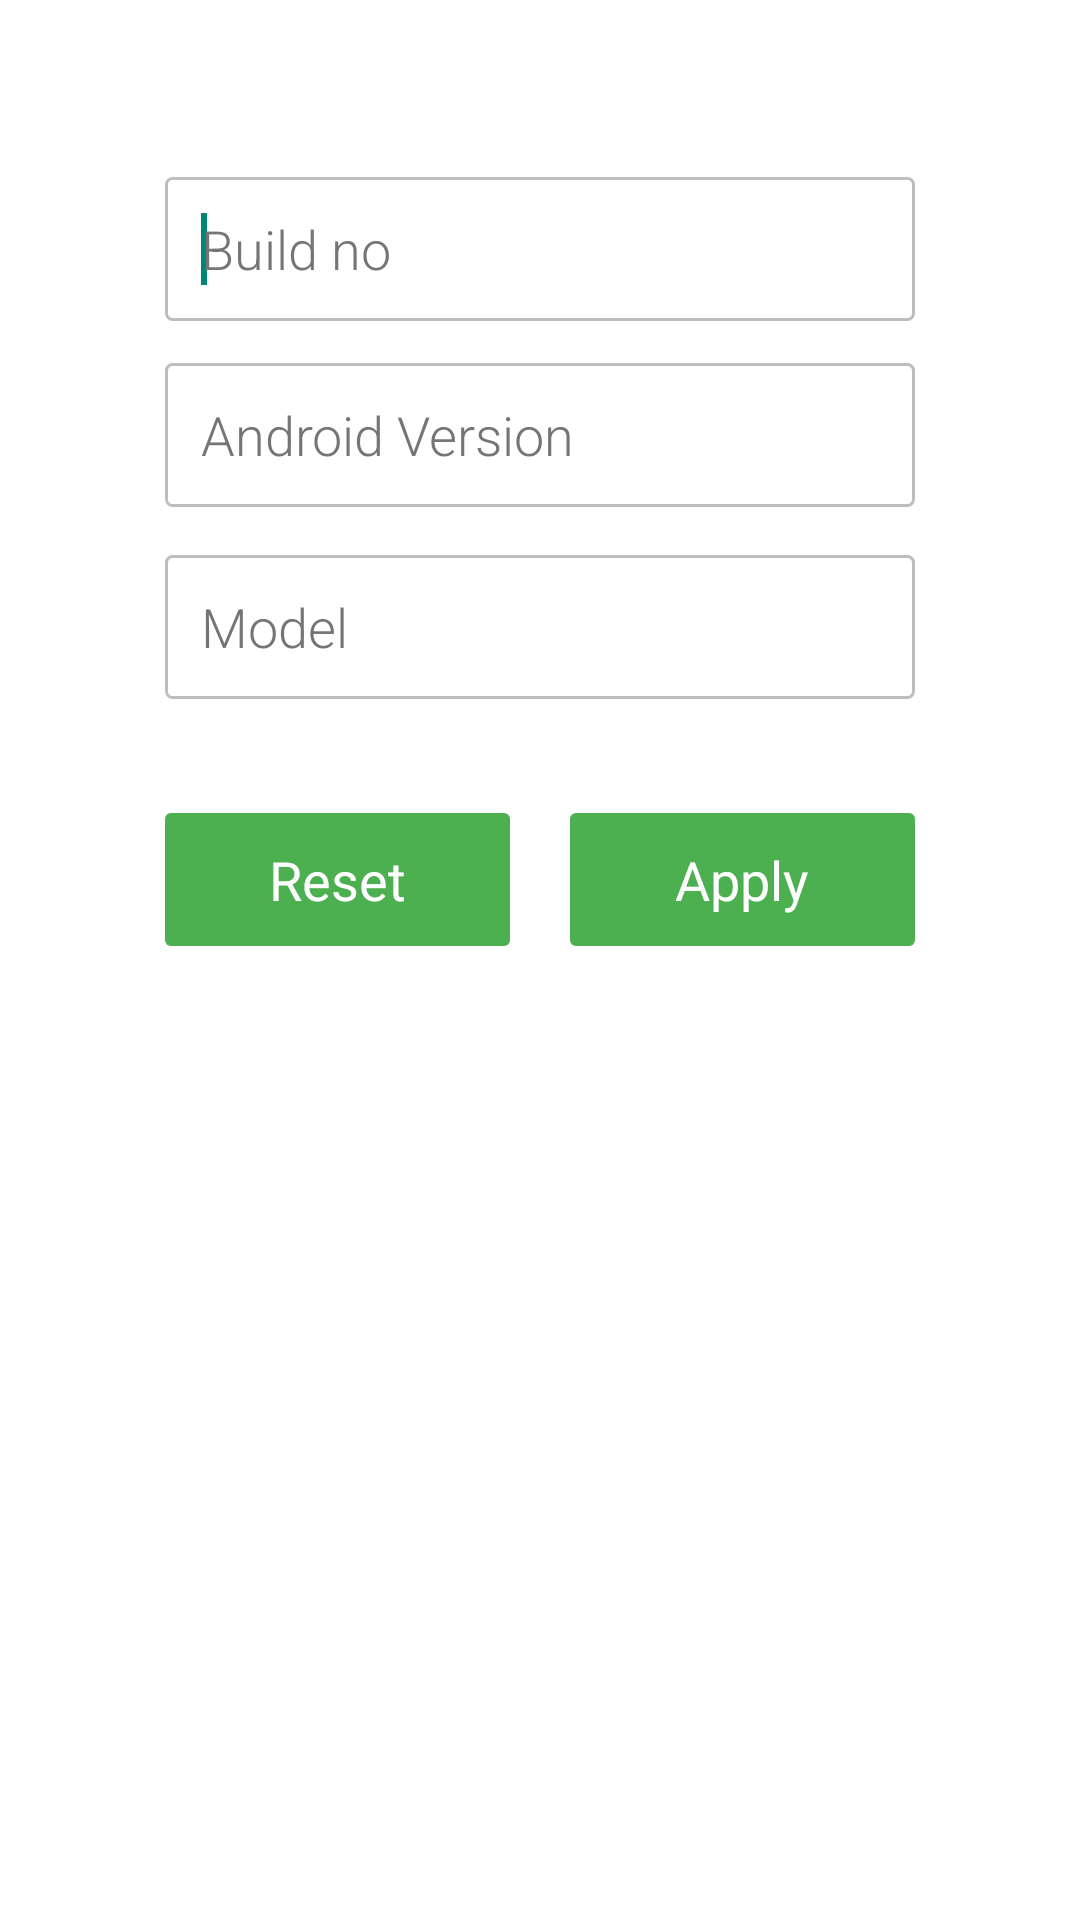

Here is an Android app screen rendered from its layout file. Give the layout XML and the strings, colors and styles it references.
<!-- AndroidManifest.xml: application theme AppTheme -->
<!-- res/layout/fragment_change.xml -->
<RelativeLayout
        android:layout_width="match_parent"
        android:layout_height="match_parent"
        android:background="#Ffffff"
        xmlns:android="http://schemas.android.com/apk/res/android" >

        <EditText
            android:id="@+id/editText2"
            android:layout_width="250dp"
            android:layout_height="48dp"
            android:layout_alignLeft="@+id/editText1"
            android:layout_below="@+id/editText1"
            android:layout_marginTop="14dp"
            android:background="@drawable/shape3"
            android:fontFamily="sans-serif-light"
            android:hint="Android Version"
            android:padding="12dp"
            android:singleLine="true"
            android:textColorHint="#757575" />

        <EditText
            android:id="@+id/editText3"
            android:layout_width="250dp"
            android:layout_height="48dp"
            android:layout_alignLeft="@+id/editText2"
            android:layout_below="@+id/editText2"
            android:layout_marginTop="16dp"
            android:background="@drawable/shape3"
            android:fontFamily="sans-serif-light"
            android:hint="Model"
            android:padding="12dp"
            android:singleLine="true"
            android:textColorHint="#757575" />

        <LinearLayout
            android:id="@+id/button1"
            android:layout_width="115dp"
            android:layout_height="wrap_content"
            android:layout_alignRight="@+id/editText3"
            android:layout_below="@+id/editText3"
            android:layout_marginTop="38dp"
            android:background="@drawable/shape"
            android:padding="10dp" 
            android:orientation="vertical">

            <TextView
                android:id="@+id/textView1"
                android:layout_width="wrap_content"
                android:layout_height="wrap_content"
                android:layout_gravity="center"
                android:text="Apply"
                android:textAppearance="?android:attr/textAppearanceMedium"
                android:textColor="#ffffff"
                android:fontFamily="roboto-regular" />
        </LinearLayout>

        <LinearLayout
            android:id="@+id/button2"
            android:layout_width="115dp"
            android:layout_height="wrap_content"
            android:layout_alignLeft="@+id/editText3"
            android:layout_alignTop="@+id/button1"
            android:background="@drawable/shape"
            android:padding="10dp"
            android:orientation="vertical" >

            <TextView
                android:id="@+id/textView2"
                android:layout_width="wrap_content"
                android:layout_height="wrap_content"
                android:layout_gravity="center"
                android:text="Reset"
                android:textAppearance="?android:attr/textAppearanceMedium"
                android:textColor="#ffffff"
                android:fontFamily="roboto-regular" />
        </LinearLayout>

        <EditText
            android:id="@+id/editText1"
            android:layout_width="250dp"
            android:layout_height="48dp"
            android:layout_alignParentTop="true"
            android:layout_centerHorizontal="true"
            android:layout_marginTop="59dp"
            android:background="@drawable/shape3"
            android:ems="10"
            android:fontFamily="sans-serif-light"
            android:hint="Build no"
            android:padding="12dp"
            android:singleLine="true"
            android:textColorHint="#757575" >

            <requestFocus />
        </EditText>

    </RelativeLayout>
<!-- resources referenced by this layout -->
<resources>
  <!-- drawable shape (drawable) -->
  <?xml version="1.0" encoding="utf-8"?>
  <shape xmlns:android="http://schemas.android.com/apk/res/android"
      android:shape="rectangle" >
  
      <corners android:radius="2dp" />
  
      <solid android:color="#4caf50" />
  
  </shape>
  <!-- drawable shape3 (drawable) -->
  <?xml version="1.0" encoding="utf-8"?>
  <shape xmlns:android="http://schemas.android.com/apk/res/android"
      android:shape="rectangle" >
  
      <stroke
          android:width="1dp"
          android:color="#bdbdbd" />
  
      <corners android:radius="2dp" />
  
      <solid android:color="#ffffff" />
  
  </shape>
  <style name="AppTheme" parent="AppBaseTheme">
          
           <item name="android:windowContentOverlay">@null</item>
      </style>
  <style name="AppBaseTheme" parent="Theme.AppCompat.Light">
          
      </style>
</resources>
